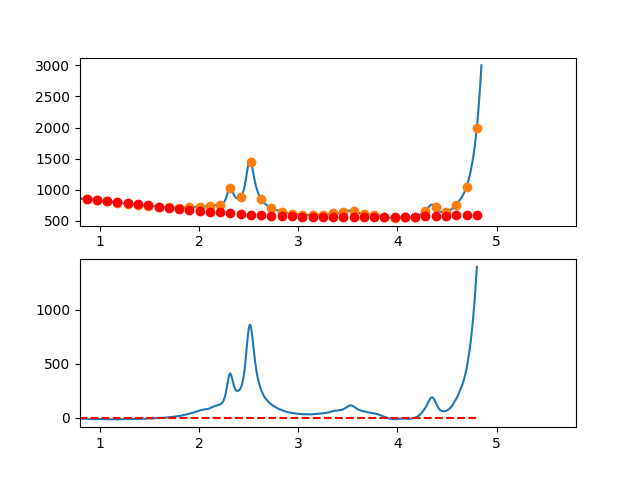

The table this chart was drawn from, first rows:
3.497376620970942263e-01, -1.611643347889662437e+01
3.549127125818158923e-01, -1.203696502005811908e+01
3.600877630665375029e-01, -1.033815243418234786e+01
3.652628135512591134e-01, -5.995205724806510261e+00
3.704378640359806685e-01, -1.612334895467711249e+00
3.756129145207023345e-01, -3.347499497035641980e-01
3.807879650054239451e-01, 1.336339108948891408e+00
3.859630154901455557e-01, 6.390722276952260472e+00
3.911380659748671662e-01, 9.251189550769481684e+00
3.963131164595887768e-01, 9.705530926862707020e+00
4.014881669443103873e-01, 1.093253640169530172e+01
4.066632174290319424e-01, 1.450899597172985978e+01
4.118382679137536084e-01, 1.490669963342884330e+01
4.170133183984752190e-01, 1.555643738325500181e+01
4.221883688831968295e-01, 1.896899921767135311e+01
4.273634193679184401e-01, 1.781317513314024836e+01
4.325384698526400507e-01, 1.590475512612442799e+01
4.377135203373616612e-01, 1.539152919308696710e+01
4.428885708220832718e-01, 1.608328733049052062e+01
4.480636213068048823e-01, 1.680281953479743606e+01
4.532386717915264929e-01, 1.751591580247065849e+01
4.584137222762481034e-01, 1.741036612997288557e+01
4.635887727609697140e-01, 1.635696051376726246e+01
4.687638232456912690e-01, 1.498648895031556094e+01
4.739388737304129906e-01, 1.620974143608145823e+01
4.791139242151345456e-01, 1.640050796752723272e+01
4.842889746998561562e-01, 1.504957854111557936e+01
4.894640251845778223e-01, 1.614574315330901300e+01
4.946390756692994328e-01, 1.606179180057085887e+01
4.998141261540209879e-01, 1.590851447936336172e+01
5.049891766387426539e-01, 1.791170118614968487e+01
5.101642271234642090e-01, 1.698714191739202306e+01
5.153392776081858750e-01, 1.672562666955332134e+01
5.205143280929074301e-01, 1.620494543909626373e+01
5.256893785776289851e-01, 1.430488822248366887e+01
5.308644290623507622e-01, 1.482324501617802071e+01
5.360394795470723173e-01, 1.513880581664250258e+01
5.412145300317938723e-01, 1.427536062033959752e+01
5.463895805165155384e-01, 1.428569942373167123e+01
5.515646310012372044e-01, 1.398161222328178610e+01
5.567396814859587595e-01, 1.429088901545287627e+01
5.619147319706804256e-01, 1.292169293734923485e+01
5.670897824554018696e-01, 1.140767968864372506e+01
5.722648329401235356e-01, 1.275387810965059998e+01
5.774398834248452017e-01, 1.244731704068499312e+01
5.826149339095667568e-01, 1.094002532206081924e+01
5.877899843942884228e-01, 1.002403179409327549e+01
5.929650348790099779e-01, 9.759365297096678660e+00
5.981400853637316439e-01, 9.331054671385800248e+00
6.033151358484533100e-01, 9.321128757274891541e+00
6.084901863331748650e-01, 7.341616395078631285e+00
6.136652368178964201e-01, 5.750546425111792814e+00
6.188402873026181972e-01, 5.091947687688843871e+00
6.240153377873396412e-01, 4.582849023124595078e+00
6.291903882720613073e-01, 3.756279271733319547e+00
6.343654387567828623e-01, 3.741267273829407713e+00
6.395404892415045284e-01, 2.925841869728060374e+00
6.447155397262261944e-01, 2.471031899743366012e+00
6.498905902109477495e-01, 3.324866204190470853e+00
6.550656406956693045e-01, 1.909373623383316954e+00
6.602406911803910816e-01, 1.479582997637066910e+00
... 809 more rows
